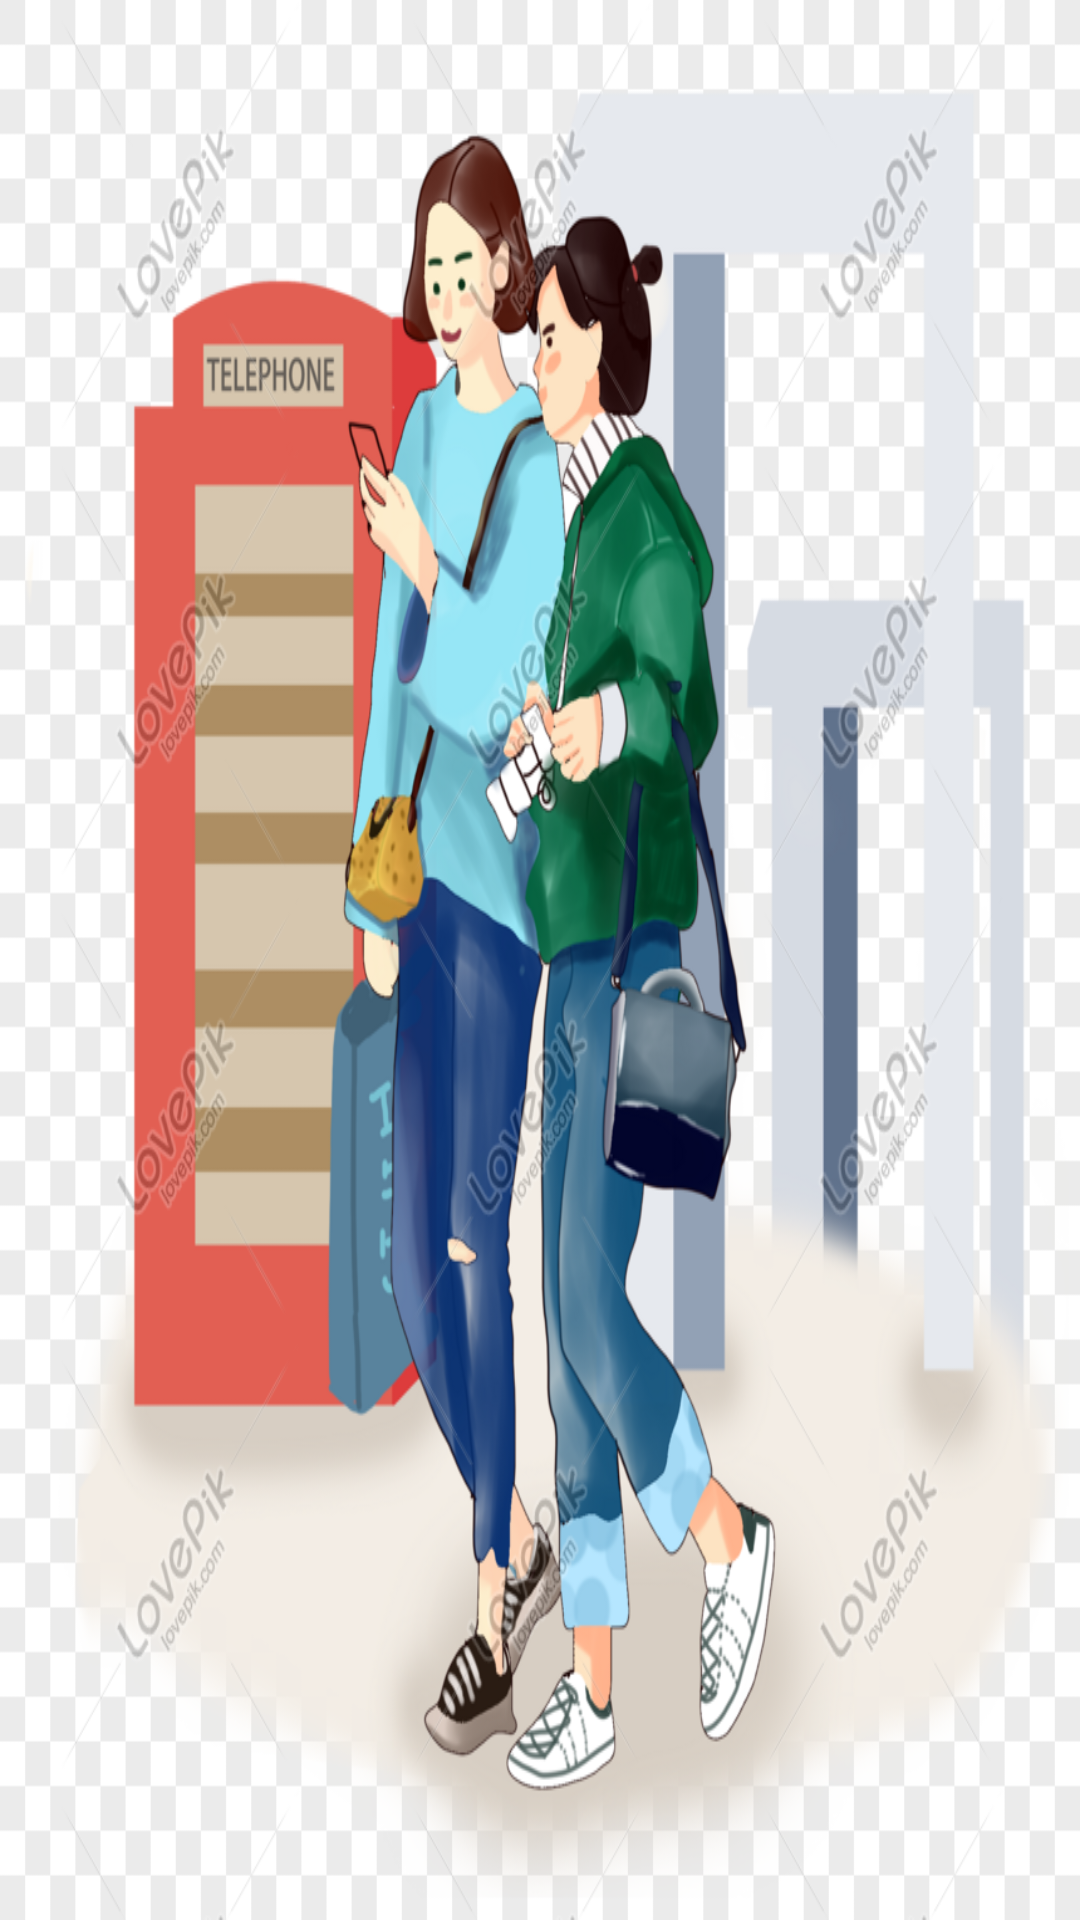

The Android layout XML behind this screen, and the referenced resources:
<!-- AndroidManifest.xml: application theme AppTheme -->
<!-- res/layout/activity_welcome.xml -->
<?xml version="1.0" encoding="utf-8"?>
<LinearLayout
    xmlns:android="http://schemas.android.com/apk/res/android"
    android:layout_width="match_parent"
    android:layout_height="match_parent"
    android:background="@color/colorBackground"
    >

    <ImageView
        android:layout_width="match_parent"
        android:layout_height="match_parent"
        android:background="@drawable/welcome"
        android:scaleType="centerInside"
        />

</LinearLayout>
<!-- resources referenced by this layout -->
<resources>
  <color name="colorBackground">#1e1e28</color>
  <!-- drawable welcome: png bitmap (drawable, 352822 bytes) -->
  <style name="AppTheme" parent="Theme.AppCompat.Light.DarkActionBar">
          
          <item name="colorPrimary">@color/colorPrimary</item>
          <item name="colorPrimaryDark">@color/colorPrimaryDark</item>
          <item name="colorAccent">@color/colorAccent</item>
      </style>
  <color name="colorPrimary">#008577</color>
  <color name="colorPrimaryDark">#00574B</color>
  <color name="colorAccent">#D81B60</color>
</resources>
